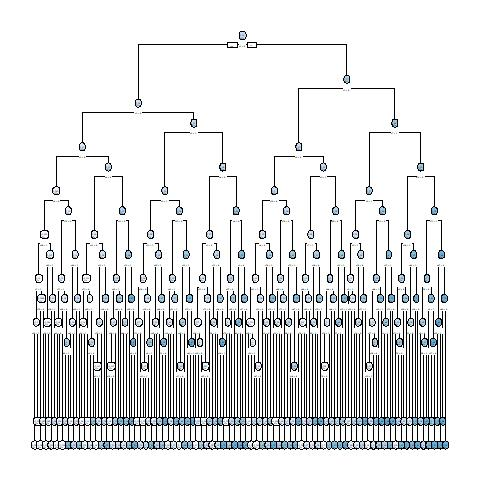

The table this chart was drawn from, first rows:
, x1, x2, x3, x4, x5, x6, x7, x8, x9, x10, x11, x12, x13, x14, x15, x16, x17, x18, x19, x20, x21, x22, x23
10001, 1, 1, 0, 0, 0, 0, 1, 0, 1, 1, 1, 1, 1, 0, 0, 0, 1, 0, 1, 1, 1, 1, 0
2, 1, 0, 0, 1, 0, 1, 1, 0, 1, 0, 0, 0, 0, 1, 0, 0, 0, 1, 1, 1, 1, 1, 1
3, 0, 0, 1, 0, 0, 0, 0, 0, 1, 0, 0, 1, 0, 0, 0, 0, 0, 0, 0, 1, 0, 0, 1
10004, 0, 0, 0, 0, 0, 0, 1, 0, 0, 0, 1, 0, 0, 1, 1, 0, 0, 1, 0, 0, 0, 1, 0
5, 0, 0, 0, 1, 1, 1, 0, 1, 0, 0, 1, 1, 0, 1, 1, 1, 1, 1, 1, 0, 0, 1, 0
10006, 1, 0, 0, 1, 0, 0, 0, 1, 1, 1, 0, 0, 1, 1, 1, 0, 0, 0, 1, 0, 0, 1, 1
7, 0, 0, 1, 0, 1, 0, 1, 0, 0, 1, 1, 1, 0, 0, 1, 0, 0, 0, 0, 0, 0, 1, 1
8, 0, 0, 0, 0, 0, 1, 1, 1, 0, 0, 0, 1, 0, 0, 0, 0, 0, 1, 0, 1, 0, 0, 1
9, 0, 1, 0, 0, 1, 0, 1, 0, 1, 1, 0, 1, 0, 0, 0, 1, 0, 0, 1, 0, 1, 0, 1
10, 1, 0, 1, 0, 1, 1, 0, 1, 1, 1, 0, 0, 0, 1, 1, 1, 1, 1, 1, 1, 1, 0, 0
10011, 1, 0, 0, 0, 1, 1, 1, 1, 1, 0, 1, 0, 0, 1, 0, 1, 1, 1, 0, 0, 0, 0, 1
10012, 0, 1, 1, 1, 0, 0, 1, 0, 0, 1, 1, 0, 0, 1, 1, 1, 1, 1, 1, 0, 0, 0, 0
13, 1, 0, 1, 0, 1, 1, 0, 1, 0, 0, 1, 1, 1, 1, 1, 0, 0, 0, 1, 0, 0, 1, 0
10014, 0, 1, 0, 1, 1, 1, 0, 0, 0, 0, 1, 1, 0, 1, 0, 0, 0, 0, 1, 0, 1, 0, 1
15, 0, 1, 1, 0, 0, 1, 0, 0, 1, 0, 1, 0, 0, 0, 0, 0, 0, 0, 1, 0, 1, 0, 1
10016, 0, 0, 0, 1, 1, 1, 0, 1, 0, 0, 1, 1, 1, 0, 0, 0, 0, 1, 1, 1, 0, 1, 0
17, 0, 0, 1, 0, 0, 0, 1, 0, 1, 0, 1, 0, 1, 0, 1, 0, 1, 0, 1, 0, 1, 0, 0
10018, 1, 1, 1, 0, 0, 0, 1, 1, 1, 0, 1, 0, 0, 0, 0, 0, 1, 0, 1, 1, 1, 1, 0
10019, 0, 0, 1, 1, 0, 1, 0, 1, 1, 0, 0, 0, 0, 0, 0, 1, 0, 0, 0, 1, 0, 1, 0
20, 1, 1, 1, 0, 0, 1, 0, 1, 1, 1, 1, 0, 1, 0, 1, 1, 1, 0, 0, 0, 1, 0, 0
10021, 1, 1, 0, 1, 1, 1, 1, 1, 0, 1, 0, 0, 0, 1, 1, 0, 0, 0, 0, 1, 1, 1, 0
22, 0, 0, 1, 1, 0, 0, 1, 0, 0, 1, 1, 1, 0, 0, 0, 0, 0, 1, 0, 1, 0, 1, 0
23, 1, 1, 0, 1, 0, 1, 1, 0, 1, 0, 1, 0, 0, 1, 1, 0, 1, 0, 1, 0, 1, 1, 0
24, 1, 0, 1, 1, 0, 1, 1, 0, 1, 1, 1, 0, 0, 0, 1, 1, 0, 0, 1, 0, 1, 1, 1
25, 0, 0, 1, 0, 1, 0, 0, 1, 1, 0, 1, 0, 1, 0, 1, 1, 0, 0, 1, 0, 1, 0, 1
10026, 0, 0, 1, 1, 0, 1, 1, 0, 0, 0, 0, 1, 1, 0, 1, 1, 0, 1, 1, 0, 0, 0, 1
10027, 0, 0, 1, 1, 1, 0, 0, 1, 1, 0, 0, 0, 1, 0, 1, 0, 1, 1, 1, 1, 0, 0, 1
10028, 0, 0, 0, 1, 1, 1, 0, 0, 1, 0, 0, 1, 1, 1, 0, 1, 1, 0, 1, 1, 1, 0, 0
10029, 1, 0, 1, 0, 0, 0, 0, 1, 1, 1, 1, 0, 1, 0, 0, 1, 0, 1, 0, 1, 0, 1, 1
30, 1, 1, 1, 0, 1, 1, 1, 1, 1, 1, 1, 0, 1, 0, 0, 0, 0, 0, 1, 0, 0, 0, 1
10031, 1, 1, 1, 0, 0, 0, 0, 1, 0, 1, 1, 1, 0, 0, 1, 0, 1, 1, 1, 1, 0, 0, 0
10032, 1, 1, 1, 0, 1, 0, 0, 1, 1, 0, 0, 1, 1, 0, 1, 1, 1, 0, 1, 0, 0, 0, 1
33, 0, 1, 0, 0, 1, 0, 0, 0, 1, 0, 0, 1, 1, 1, 0, 0, 0, 1, 1, 0, 1, 0, 1
10034, 1, 0, 1, 1, 0, 0, 0, 1, 0, 0, 0, 1, 0, 0, 0, 0, 0, 1, 1, 1, 0, 1, 0
35, 0, 0, 1, 1, 0, 1, 0, 1, 1, 1, 0, 1, 0, 0, 0, 0, 0, 1, 0, 1, 0, 0, 1
10036, 0, 0, 0, 1, 1, 1, 1, 1, 0, 1, 0, 0, 1, 1, 1, 1, 0, 0, 0, 1, 1, 0, 1
37, 1, 1, 0, 1, 0, 0, 1, 1, 0, 1, 1, 0, 0, 1, 1, 1, 0, 0, 0, 1, 0, 1, 0
38, 0, 0, 0, 1, 0, 1, 0, 0, 0, 1, 1, 0, 1, 1, 1, 0, 1, 0, 0, 1, 0, 1, 1
10039, 0, 1, 0, 0, 1, 1, 0, 0, 0, 0, 1, 0, 0, 1, 1, 1, 0, 1, 1, 0, 0, 1, 0
10040, 0, 1, 0, 1, 0, 0, 1, 1, 0, 1, 0, 1, 0, 1, 0, 1, 1, 1, 1, 0, 0, 0, 1
41, 0, 1, 1, 1, 1, 0, 0, 0, 0, 1, 1, 0, 1, 0, 0, 0, 1, 0, 0, 0, 0, 1, 0
42, 1, 0, 0, 0, 1, 1, 1, 1, 1, 1, 1, 1, 1, 0, 0, 0, 0, 1, 0, 1, 0, 1, 0
43, 1, 0, 1, 0, 0, 0, 0, 1, 0, 0, 0, 1, 1, 0, 1, 0, 0, 0, 0, 0, 1, 0, 0
44, 1, 0, 0, 1, 1, 0, 1, 0, 1, 0, 0, 1, 0, 1, 0, 0, 0, 0, 0, 0, 1, 1, 0
10045, 0, 1, 0, 0, 0, 0, 1, 1, 1, 0, 0, 0, 1, 0, 0, 0, 0, 1, 1, 1, 0, 0, 1
46, 0, 1, 0, 1, 1, 0, 0, 0, 1, 0, 0, 0, 1, 0, 0, 1, 1, 1, 0, 0, 0, 1, 0
47, 1, 0, 0, 1, 0, 1, 1, 1, 0, 1, 1, 0, 1, 1, 0, 1, 0, 1, 0, 1, 0, 1, 1
10048, 1, 0, 0, 1, 0, 0, 0, 0, 1, 1, 1, 0, 0, 1, 1, 1, 0, 0, 1, 1, 1, 0, 1
10049, 1, 0, 0, 1, 0, 0, 0, 1, 1, 0, 0, 0, 0, 1, 1, 0, 1, 1, 1, 0, 1, 0, 1
50, 1, 1, 0, 1, 1, 1, 0, 0, 0, 1, 1, 0, 0, 0, 1, 0, 0, 1, 0, 0, 0, 0, 1
51, 1, 1, 1, 0, 1, 0, 0, 0, 1, 1, 0, 0, 0, 1, 0, 0, 1, 1, 0, 0, 1, 0, 1
10052, 0, 0, 0, 0, 0, 0, 0, 1, 0, 1, 0, 0, 0, 1, 1, 1, 0, 0, 1, 0, 1, 1, 0
10053, 0, 1, 0, 0, 1, 1, 0, 0, 0, 0, 1, 0, 1, 0, 0, 1, 1, 1, 1, 0, 1, 1, 0
54, 1, 1, 1, 1, 0, 1, 1, 1, 0, 0, 1, 1, 1, 1, 1, 1, 0, 1, 1, 1, 0, 0, 1
10055, 1, 0, 0, 1, 1, 0, 0, 0, 0, 1, 1, 1, 0, 0, 1, 0, 1, 1, 1, 0, 1, 0, 1
56, 1, 1, 1, 0, 1, 0, 1, 0, 0, 1, 1, 0, 1, 0, 1, 1, 0, 1, 0, 0, 1, 0, 1
10057, 0, 0, 0, 1, 1, 0, 0, 0, 0, 1, 1, 0, 1, 1, 0, 0, 1, 1, 0, 1, 0, 0, 1
58, 1, 1, 0, 1, 1, 0, 1, 1, 0, 1, 0, 0, 0, 0, 0, 1, 0, 0, 0, 1, 0, 1, 1
10059, 0, 1, 1, 1, 1, 1, 1, 1, 1, 1, 0, 0, 0, 1, 0, 0, 1, 1, 0, 0, 0, 1, 1
60, 0, 0, 1, 0, 1, 1, 1, 0, 1, 1, 1, 1, 1, 1, 1, 0, 1, 0, 1, 0, 0, 0, 0
... 9,940 more rows
